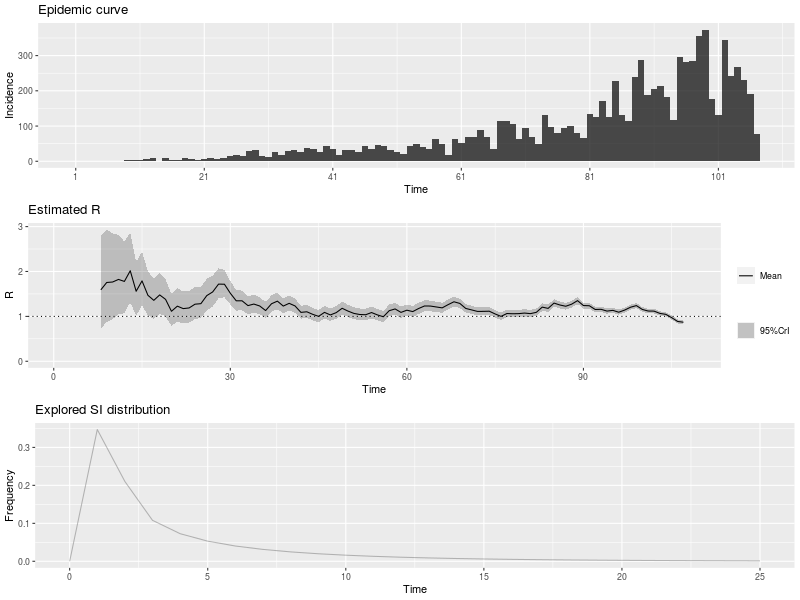

The data file committed next to this chart (first rows):
, t_start, t_end, Mean(R), Std(R), Quantile.0.025(R), Quantile.0.05(R), Quantile.0.25(R), Median(R), Quantile.0.75(R), Quantile.0.95(R), Quantile.0.975(R)
1, 2, 8, 1.591, 0.5305, 0.7277, 0.8302, 1.209, 1.533, 1.91, 2.552, 2.787
2, 3, 9, 1.755, 0.5291, 0.8761, 0.9842, 1.375, 1.702, 2.077, 2.706, 2.934
3, 4, 10, 1.765, 0.4896, 0.9399, 1.044, 1.415, 1.72, 2.066, 2.64, 2.846
4, 5, 11, 1.823, 0.4558, 1.042, 1.144, 1.499, 1.785, 2.106, 2.632, 2.819
5, 6, 12, 1.779, 0.408, 1.071, 1.165, 1.489, 1.747, 2.034, 2.499, 2.663
6, 7, 13, 2.016, 0.3954, 1.317, 1.413, 1.737, 1.99, 2.267, 2.708, 2.862
7, 8, 14, 1.559, 0.3058, 1.019, 1.093, 1.344, 1.539, 1.753, 2.094, 2.213
8, 9, 15, 1.79, 0.3071, 1.24, 1.317, 1.575, 1.773, 1.987, 2.324, 2.441
9, 10, 16, 1.47, 0.252, 1.018, 1.081, 1.293, 1.455, 1.631, 1.907, 2.003
10, 11, 17, 1.357, 0.2294, 0.9452, 1.003, 1.196, 1.344, 1.504, 1.755, 1.842
11, 12, 18, 1.478, 0.2308, 1.061, 1.12, 1.316, 1.466, 1.626, 1.877, 1.964
12, 13, 19, 1.379, 0.2103, 0.9978, 1.052, 1.232, 1.368, 1.514, 1.742, 1.82
13, 14, 20, 1.113, 0.1806, 0.7879, 0.8339, 0.9869, 1.104, 1.229, 1.426, 1.494
14, 15, 21, 1.227, 0.1894, 0.8846, 0.9334, 1.095, 1.218, 1.349, 1.555, 1.625
15, 16, 22, 1.173, 0.181, 0.8454, 0.892, 1.046, 1.164, 1.29, 1.486, 1.553
16, 17, 23, 1.188, 0.179, 0.8629, 0.9093, 1.062, 1.179, 1.303, 1.497, 1.563
17, 18, 24, 1.271, 0.1816, 0.9405, 0.988, 1.145, 1.263, 1.389, 1.584, 1.651
18, 19, 25, 1.283, 0.1762, 0.9611, 1.008, 1.16, 1.275, 1.397, 1.586, 1.651
19, 20, 26, 1.462, 0.1814, 1.129, 1.177, 1.336, 1.455, 1.58, 1.773, 1.839
20, 21, 27, 1.544, 0.1748, 1.22, 1.268, 1.423, 1.537, 1.658, 1.842, 1.905
21, 22, 28, 1.719, 0.171, 1.4, 1.447, 1.6, 1.713, 1.831, 2.009, 2.07
22, 23, 29, 1.716, 0.1547, 1.426, 1.47, 1.609, 1.712, 1.818, 1.978, 2.032
23, 24, 30, 1.516, 0.1319, 1.268, 1.305, 1.425, 1.512, 1.602, 1.739, 1.785
24, 25, 31, 1.347, 0.1164, 1.129, 1.162, 1.267, 1.344, 1.424, 1.544, 1.585
25, 26, 32, 1.347, 0.1118, 1.136, 1.168, 1.27, 1.343, 1.42, 1.536, 1.574
26, 27, 33, 1.24, 0.103, 1.046, 1.075, 1.169, 1.237, 1.308, 1.414, 1.45
27, 28, 34, 1.274, 0.1017, 1.083, 1.112, 1.204, 1.272, 1.341, 1.446, 1.481
28, 29, 35, 1.231, 0.09673, 1.049, 1.077, 1.165, 1.229, 1.295, 1.394, 1.428
29, 30, 36, 1.129, 0.09014, 0.9597, 0.9854, 1.067, 1.127, 1.189, 1.282, 1.313
30, 31, 37, 1.281, 0.09495, 1.102, 1.129, 1.216, 1.279, 1.344, 1.441, 1.474
31, 32, 38, 1.339, 0.09353, 1.162, 1.189, 1.275, 1.337, 1.401, 1.497, 1.529
32, 33, 39, 1.23, 0.08546, 1.068, 1.092, 1.171, 1.228, 1.286, 1.373, 1.403
33, 34, 40, 1.29, 0.08508, 1.129, 1.154, 1.232, 1.288, 1.347, 1.433, 1.462
34, 35, 41, 1.232, 0.08005, 1.08, 1.104, 1.178, 1.231, 1.285, 1.367, 1.394
35, 36, 42, 1.089, 0.07308, 0.9503, 0.9715, 1.039, 1.087, 1.137, 1.212, 1.237
36, 37, 43, 1.102, 0.07317, 0.9636, 0.9848, 1.052, 1.101, 1.151, 1.225, 1.25
37, 38, 44, 1.045, 0.07064, 0.9115, 0.9319, 0.9969, 1.044, 1.092, 1.164, 1.188
38, 39, 45, 1, 0.06903, 0.8696, 0.8896, 0.9529, 0.9987, 1.046, 1.117, 1.14
39, 40, 46, 1.089, 0.07244, 0.9517, 0.9727, 1.039, 1.087, 1.137, 1.211, 1.236
40, 41, 47, 1.032, 0.06973, 0.8997, 0.9199, 0.984, 1.03, 1.078, 1.149, 1.173
41, 42, 48, 1.084, 0.0713, 0.9484, 0.9691, 1.035, 1.082, 1.131, 1.204, 1.228
42, 43, 49, 1.18, 0.07362, 1.04, 1.062, 1.13, 1.179, 1.229, 1.304, 1.329
43, 44, 50, 1.118, 0.06971, 0.9851, 1.005, 1.07, 1.116, 1.164, 1.235, 1.258
44, 45, 51, 1.066, 0.06703, 0.9388, 0.9583, 1.02, 1.065, 1.111, 1.179, 1.201
45, 46, 52, 1.041, 0.06585, 0.9161, 0.9353, 0.9961, 1.04, 1.085, 1.152, 1.174
46, 47, 53, 1.037, 0.06556, 0.912, 0.9311, 0.9916, 1.035, 1.08, 1.147, 1.169
47, 48, 54, 1.085, 0.06692, 0.958, 0.9776, 1.039, 1.084, 1.13, 1.198, 1.22
48, 49, 55, 1.032, 0.06452, 0.9098, 0.9286, 0.9882, 1.031, 1.075, 1.141, 1.163
49, 50, 56, 0.9911, 0.06306, 0.8713, 0.8897, 0.9479, 0.9898, 1.033, 1.097, 1.118
50, 51, 57, 1.126, 0.06756, 0.9979, 1.018, 1.08, 1.125, 1.171, 1.24, 1.263
51, 52, 58, 1.166, 0.06741, 1.037, 1.057, 1.119, 1.164, 1.21, 1.279, 1.301
52, 53, 59, 1.089, 0.06349, 0.9677, 0.9863, 1.045, 1.087, 1.131, 1.195, 1.217
53, 54, 60, 1.138, 0.0642, 1.015, 1.034, 1.094, 1.136, 1.18, 1.245, 1.267
54, 55, 61, 1.107, 0.06215, 0.9881, 1.006, 1.064, 1.105, 1.148, 1.211, 1.232
55, 56, 62, 1.175, 0.06319, 1.055, 1.073, 1.132, 1.174, 1.217, 1.281, 1.302
56, 57, 63, 1.232, 0.06311, 1.111, 1.13, 1.189, 1.231, 1.274, 1.337, 1.359
57, 58, 64, 1.23, 0.06096, 1.113, 1.131, 1.188, 1.229, 1.27, 1.332, 1.352
58, 59, 65, 1.21, 0.05854, 1.098, 1.115, 1.17, 1.209, 1.249, 1.307, 1.327
59, 60, 66, 1.189, 0.05645, 1.081, 1.098, 1.151, 1.189, 1.227, 1.284, 1.303
60, 61, 67, 1.261, 0.05672, 1.152, 1.169, 1.222, 1.26, 1.298, 1.355, 1.374
... 40 more rows
